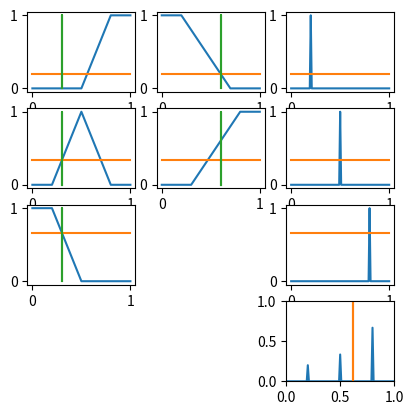

Write the Python code that produced this figure.
#!python3
from matplotlib.lines import Line2D
import matplotlib.pyplot as plt


def funa1(i):
    if(i <= 0.2):
        return 1
    if(i >= 0.5):
        return 0

    return -(10 / 3) * i + (5 / 3)


def funa2(i):
    if(i <= 0.2):
        return 0
    if(i >= 0.8):
        return 0
    if(i == 0.5):
        return 1
    if(i < 0.5):
        return (10 / 3) * i - (2 / 3)

    return -(10 / 3) * i + (8 / 3)
#-----


def funa3(i):
    if(i >= 0.8):
        return 1
    if(i <= 0.5):
        return 0

    return (10 / 3) * i - (5 / 3)
# -------


def funb1(i):
    if(i <= 0.2):
        return 1
    if(i >= 0.7):
        return 0

    return (-2 * i) + (14 / 10)


def funb2(i):
    if(i <= 0.3):
        return 0
    if(i >= 0.8):
        return 1

    return(2 * i) - (6 / 10)


def func1(i):
    if(i == 0.2):
        return 1

    return 0


def func2(i):
    if(i == 0.5):
        return 1

    return 0


def func3(i):
    if(i == 0.8):
        return 1

    return 0


def draw(ina, inb, z1, z2, z3, ans):
    plt.subplot(441)
    plt.plot([0, 0.5, 0.8, 1], [0, 0, 1, 1])  # a3
    plt.plot([0, 1], [z1, z1])
    plt.plot([ina, ina, ina], [0, 1, 0])  # ina
    plt.subplot(445)
    plt.plot([0, 0.2, 0.5, 0.8, 1], [0, 0, 1, 0, 0])  # a2
    plt.plot([0, 1], [z2, z2])
    plt.plot([ina, ina, ina], [0, 1, 0])  # ina
    plt.subplot(449)
    plt.plot([0, 0.2, 0.5, 1], [1, 1, 0, 0])  # a1
    plt.plot([0, 1], [z3, z3])
    plt.plot([ina, ina, ina], [0, 1, 0])  # ina
    plt.subplot(442)
    plt.plot([0, 0.2, 0.7, 1], [1, 1, 0, 0])  # b1
    plt.plot([0, 1], [z1, z1])
    plt.plot([inb, inb, inb], [0, 1, 0])  # inb
    plt.subplot(446)
    plt.plot([0, 0.3, 0.8, 1], [0, 0, 1, 1])  # b2
    plt.plot([0, 1], [z2, z2])
    plt.plot([inb, inb, inb], [0, 1, 0])  # inb
    plt.subplot(443)
    plt.plot([0, 0.19, 0.2, 0.21, 1], [0, 0, 1, 0, 0])  # c1
    plt.plot([0, 1], [z1, z1])
    plt.subplot(447)
    plt.plot([0, 0.49, 0.5, 0.51, 1], [0, 0, 1, 0, 0])  # c2
    plt.plot([0, 1], [z2, z2])
    plt.subplot(4, 4, 11)

    plt.plot([0, 0.79, 0.8, 0.81, 1], [0, 0, 1, 0, 0])  # c3
    plt.plot([0, 1], [z3, z3])

    plt.subplot(4, 4, 15)
    plt.xlim(0,1)
    plt.ylim(0,1)
    plt.plot([0, 0.19, 0.2, 0.21, 0.49, 0.5, 0.51, 0.79, 0.8,
              0.81, 1], [0, 0, z1, 0, 0, z2, 0, 0, z3, 0, 0])
    plt.plot([ans,ans,ans],[0,1,0])
    plt.show()


# a 輸入一樣的數 0.3
# b 輸入一樣的數 0.6
ina = 0.3
inb = 0.6
# if(x is a3) or(y is b1) then (z is z1);
# if(x is a2) and(y is b2) then (z is z2);
# if(x is a1) then(z is z3);
z1 = max(funa3(ina), funb1(inb))
z2 = min(funa2(ina), funb2(inb))
z3 = (funa1(ina))
# 權重 z1 20 z2 50 z3 80
# (z1*20 +z2*50 +z3*80) / (z1+z2+z3)
ans = (z1 * 20 + z2 * 50 + z3 * 80) / (z1 + z2 + z3) / 100  # 畫百分比

draw(ina, inb, z1, z2, z3, ans)
